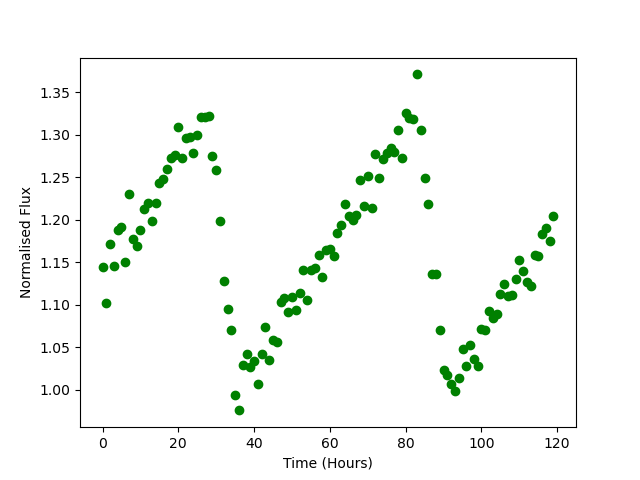

Data behind this chart, as committed beside it:
Time, Flux
0.0, 1.144
1.0, 1.102
2.0, 1.171
3.0, 1.146
4.0, 1.188
5.0, 1.191
6.0, 1.15
7.0, 1.231
8.0, 1.178
9.0, 1.169
10.0, 1.187
11.0, 1.213
12.0, 1.22
13.0, 1.199
14.0, 1.219
15.0, 1.243
16.0, 1.248
17.0, 1.26
18.0, 1.273
19.0, 1.276
20.0, 1.309
21.0, 1.273
22.0, 1.296
23.0, 1.298
24.0, 1.279
25.0, 1.3
26.0, 1.32
27.0, 1.321
28.0, 1.322
29.0, 1.275
30.0, 1.258
31.0, 1.199
32.0, 1.127
33.0, 1.094
34.0, 1.07
35.0, 0.9941
36.0, 0.9755
37.0, 1.029
38.0, 1.042
39.0, 1.027
40.0, 1.034
41.0, 1.006
42.0, 1.042
43.0, 1.074
44.0, 1.035
45.0, 1.059
46.0, 1.056
47.0, 1.104
48.0, 1.107
49.0, 1.091
50.0, 1.109
51.0, 1.093
52.0, 1.114
53.0, 1.141
54.0, 1.106
55.0, 1.141
56.0, 1.143
57.0, 1.159
58.0, 1.132
59.0, 1.164
... 60 more rows
